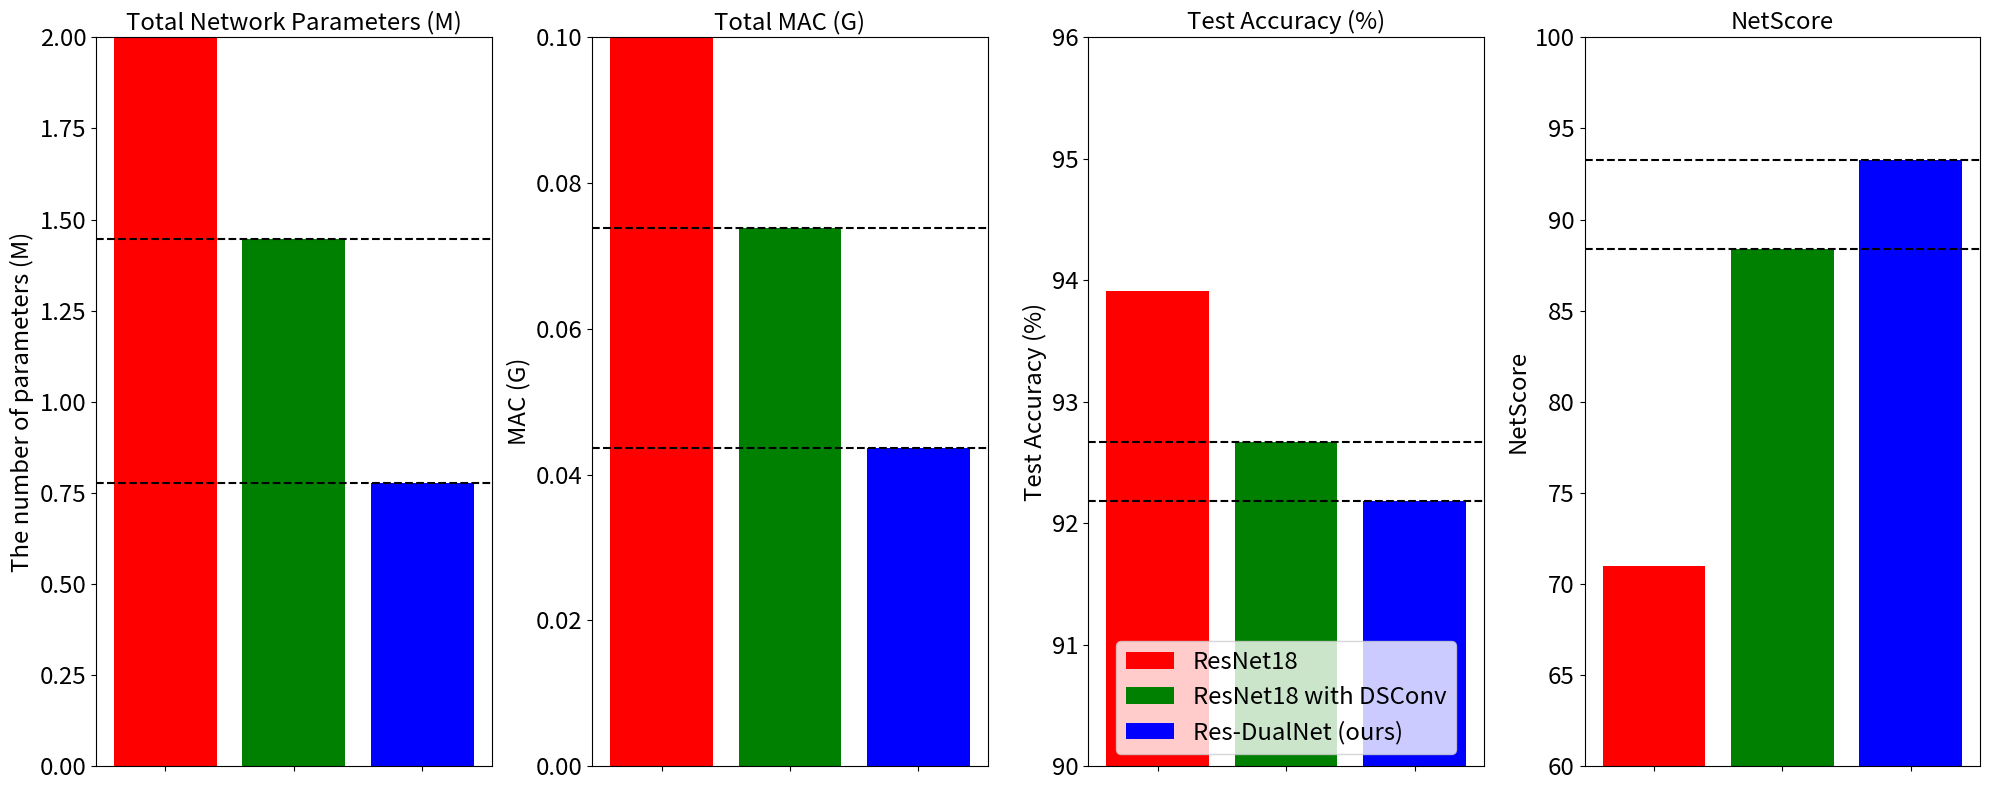
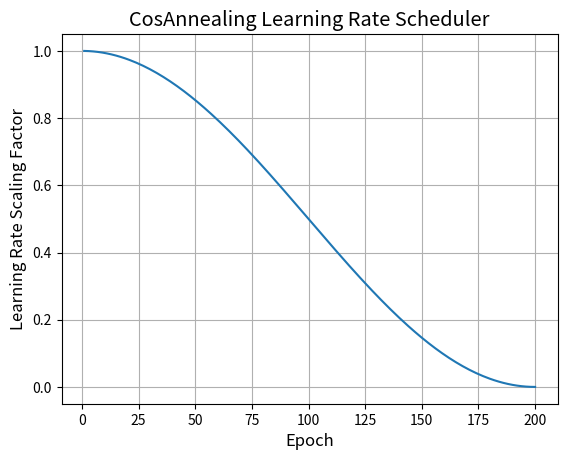
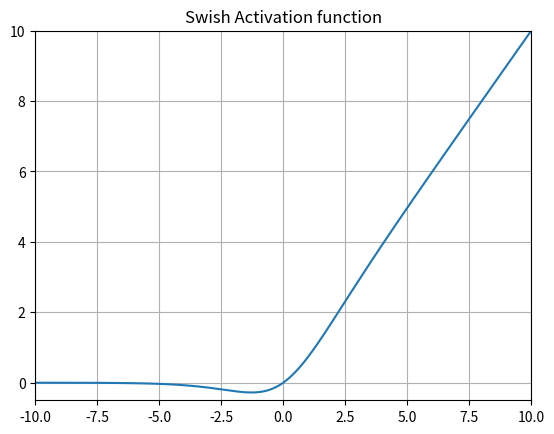

Source code (Python) for these figures, in order:
import numpy as np
from matplotlib import pyplot as plt

num_params = np.array([11.174, 1.446, 0.777])
mac_operations = np.array([0.5554, 0.0738, 0.0437])
acc_test = np.array([93.91, 92.67, 92.18])
netscore = np.array([70.98, 88.39, 93.27])

x_axis = [1, 2, 3]
labels = ["ResNet18", "ResNet18 with DSConv", "Res-DualNet (ours)"]
labels = ["", "", ""]

fig = plt.figure(figsize=(20, 8))
plt.subplot(141)
plt.bar(x_axis[0], num_params[0], align="center", color="r", label="ResNet18")
plt.bar(
    x_axis[1], num_params[1], align="center", color="g", label="ResNet18 with DSConv"
)
plt.bar(x_axis[2], num_params[2], align="center", color="b", label="Res-DualNet (ours)")
plt.axhline(num_params[1], linestyle="--", color="k")
plt.axhline(num_params[2], linestyle="--", color="k")
plt.xticks(x_axis, labels, rotation=0)
plt.ylim([0, 2.0])
plt.ylabel("MAC (G)", fontsize="xx-large")
plt.yticks(fontsize="xx-large")
plt.ylabel("The number of parameters (M)", fontsize="xx-large")
plt.title("Total Network Parameters (M)", fontsize="xx-large")

plt.subplot(142)
plt.bar(x_axis[0], mac_operations[0], align="center", color="r", label="ResNet18")
plt.bar(
    x_axis[1],
    mac_operations[1],
    align="center",
    color="g",
    label="ResNet18 with DSConv",
)
plt.bar(
    x_axis[2], mac_operations[2], align="center", color="b", label="Res-DualNet (ours)"
)
plt.axhline(mac_operations[1], linestyle="--", color="k")
plt.axhline(mac_operations[2], linestyle="--", color="k")
plt.xticks(x_axis, labels, rotation=0)
plt.yticks(fontsize="xx-large")
plt.ylim([0, 0.1])
plt.ylabel("MAC (G)", fontsize="xx-large")
plt.title("Total MAC (G)", fontsize="xx-large")

plt.subplot(143)
plt.bar(x_axis[0], acc_test[0], align="center", color="r", label="ResNet18")
plt.bar(x_axis[1], acc_test[1], align="center", color="g", label="ResNet18 with DSConv")
plt.bar(x_axis[2], acc_test[2], align="center", color="b", label="Res-DualNet (ours)")
plt.xticks(x_axis, labels, rotation=0)
plt.ylabel("MAC (G)", fontsize="xx-large")
plt.axhline(acc_test[1], linestyle="--", color="k")
plt.axhline(acc_test[2], linestyle="--", color="k")
plt.ylabel("Test Accuracy (%)", fontsize="xx-large")
plt.ylim([90, 96])
plt.yticks(fontsize="xx-large")
plt.title("Test Accuracy (%)", fontsize="xx-large")
plt.legend(loc="lower center", fontsize="xx-large")

plt.subplot(144)
plt.bar(x_axis[0], netscore[0], align="center", color="r", label="ResNet18")
plt.bar(x_axis[1], netscore[1], align="center", color="g", label="ResNet18 with DSConv")
plt.bar(x_axis[2], netscore[2], align="center", color="b", label="Res-DualNet (ours)")
plt.axhline(netscore[1], linestyle="--", color="k")
plt.axhline(netscore[2], linestyle="--", color="k")
plt.xticks(x_axis, labels, rotation=0)
plt.ylim([60, 100])
plt.yticks(fontsize="xx-large")
plt.ylabel("NetScore", fontsize="xx-large")
plt.title("NetScore", fontsize="xx-large")

plt.tight_layout()
plt.show()

fig_cos = plt.figure()
epoch = np.array(range(1, 201))
lr = 0.5 * (1 + np.cos(np.pi * epoch / 200))
plt.plot(epoch, lr)
plt.xlabel("Epoch", fontsize="large")
plt.ylabel("Learning Rate Scaling Factor", fontsize="large")
plt.grid(True)
plt.title("CosAnnealing Learning Rate Scheduler", fontsize="x-large")
plt.show()

fig2 = plt.figure()
x = np.linspace(-10, 10, 10000)
y = x * (1 / (1 + np.exp(-x)))
plt.plot(x, y)
plt.grid(True)
plt.xlim([-10, 10])
plt.ylim([-.5, 10])
plt.title("Swish Activation function")
plt.show()
fig2.savefig("swish.png", dpi=300)
